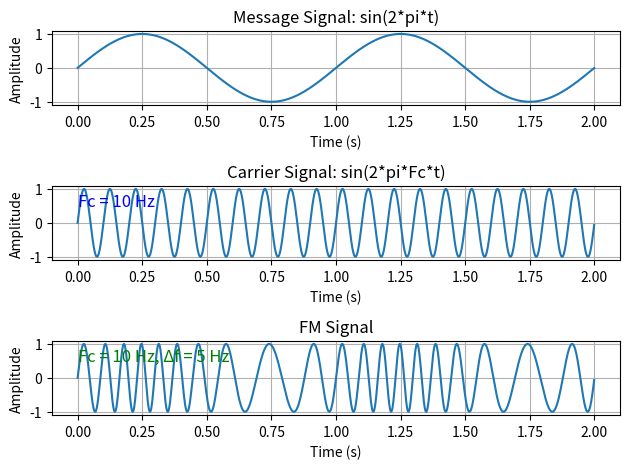

Generate this figure with matplotlib:
import numpy as np
import matplotlib.pyplot as plt

def fm_modulation(carrier_freq, sample_rate, duration, freq_deviation):
    """
    FM modulation with given carrier frequency, sampling rate, signal duration, and frequency deviation.
    """
    if not isinstance(carrier_freq, (int, float)) or carrier_freq <= 0:
        raise ValueError("Carrier frequency must be a positive number.")
    if not isinstance(sample_rate, (int, float)) or sample_rate <= 0:
        raise ValueError("Sample rate must be a positive number.")
    if not isinstance(duration, (int, float)) or duration <= 0:
        raise ValueError("Duration must be a positive number.")
    if not isinstance(freq_deviation, (int, float)) or freq_deviation <= 0:
        raise ValueError("Frequency deviation must be a positive number.")

    time = np.linspace(0, duration, int(sample_rate * duration), endpoint=False)
    message_signal = np.sin(2 * np.pi * time)  # Message signal: a simple sine wave.
    carrier_signal = np.sin(2 * np.pi * carrier_freq * time)  # Carrier signal: sine wave.
    integral_message = np.cumsum(message_signal) * (1 / sample_rate)  # Numerical integral of the message signal.
    fm_signal = np.sin(2 * np.pi * carrier_freq * time + 2 * np.pi * freq_deviation * integral_message)
    return time, message_signal, carrier_signal, fm_signal

def plot_fm_signals(time, message_signal, carrier_signal, fm_signal, carrier_freq, freq_deviation):
    """
    Function to plot the message signal, carrier signal, and FM signal on separate graphs.
    """
    plt.subplot(3, 1, 1)
    plt.plot(time, message_signal)
    plt.title('Message Signal: sin(2*pi*t)')
    plt.xlabel('Time (s)')
    plt.ylabel('Amplitude')
    plt.grid()

    plt.subplot(3, 1, 2)
    plt.plot(time, carrier_signal)
    plt.title('Carrier Signal: sin(2*pi*Fc*t)')
    plt.xlabel('Time (s)')
    plt.ylabel('Amplitude')
    plt.grid()
    plt.text(0, 0.5, f'Fc = {carrier_freq} Hz', fontsize=12, color='blue')

    plt.subplot(3, 1, 3)
    plt.plot(time, fm_signal)
    plt.title('FM Signal')
    plt.xlabel('Time (s)')
    plt.ylabel('Amplitude')
    plt.grid()
    plt.text(0, 0.5, f'Fc = {carrier_freq} Hz, Δf = {freq_deviation} Hz', fontsize=12, color='green')

    plt.tight_layout()
    plt.show()

def main_fm(carrier_freq=10, sample_rate=1000, duration=2, freq_deviation=5):
    """
    Main function to execute FM modulation and plot the resulting graphs.
    """
    time, message_signal, carrier_signal, fm_signal = fm_modulation(
        carrier_freq, sample_rate, duration, freq_deviation)
    plot_fm_signals(time, message_signal, carrier_signal, fm_signal, carrier_freq, freq_deviation)

if __name__ == "__main__":
    main_fm()  # Execute the main FM modulation function.
